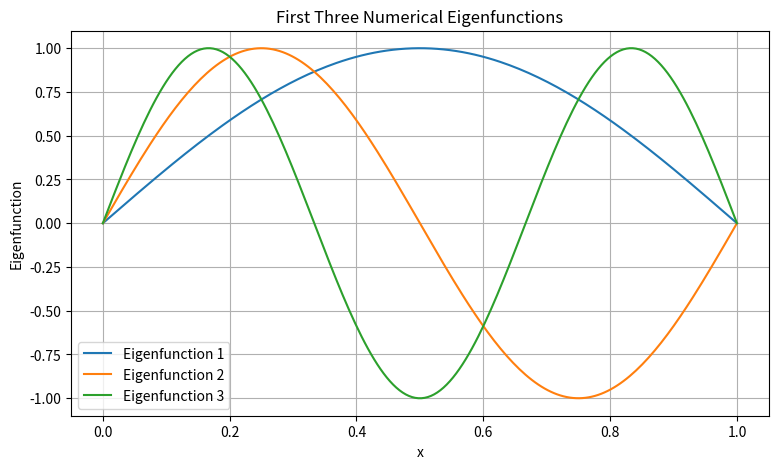

Here is the Python script that generated this plot:

import numpy as np
import matplotlib.pyplot as plt
from scipy.linalg import eigh_tridiagonal

# Number of interior grid points
N = 200

# Step size
h = 1 / (N + 1)

# Construct the finite difference matrix
diagonal = np.full(N, 2 / h**2)
off_diagonal = np.full(N - 1, -1 / h**2)

# Calculate eigenvalues and eigenvectors
eigenvalues, eigenvectors = eigh_tridiagonal(
    diagonal,
    off_diagonal
)

# First five eigenvalues
print("Numerical and Exact Eigenvalues")
print("--------------------------------")

for n in range(5):

    numerical = eigenvalues[n]
    exact = ((n + 1) * np.pi)**2

    error = abs(numerical - exact)

    print(
        f"n={n+1}: "
        f"Numerical={numerical:.8f}, "
        f"Exact={exact:.8f}, "
        f"Error={error:.8e}"
    )

# Grid including boundary points
x = np.linspace(0, 1, N + 2)

# Plot first three eigenfunctions
plt.figure(figsize=(9, 5))

for n in range(3):

    y = np.zeros(N + 2)

    # Normalize eigenfunction
    y[1:-1] = eigenvectors[:, n]

    # Normalize to maximum absolute value 1
    y = y / np.max(np.abs(y))

    # Choose positive orientation
    if y[1] < 0:
        y = -y

    plt.plot(
        x,
        y,
        label=f"Eigenfunction {n+1}"
    )

plt.xlabel("x")
plt.ylabel("Eigenfunction")
plt.title("First Three Numerical Eigenfunctions")
plt.legend()
plt.grid(True)
plt.show()
